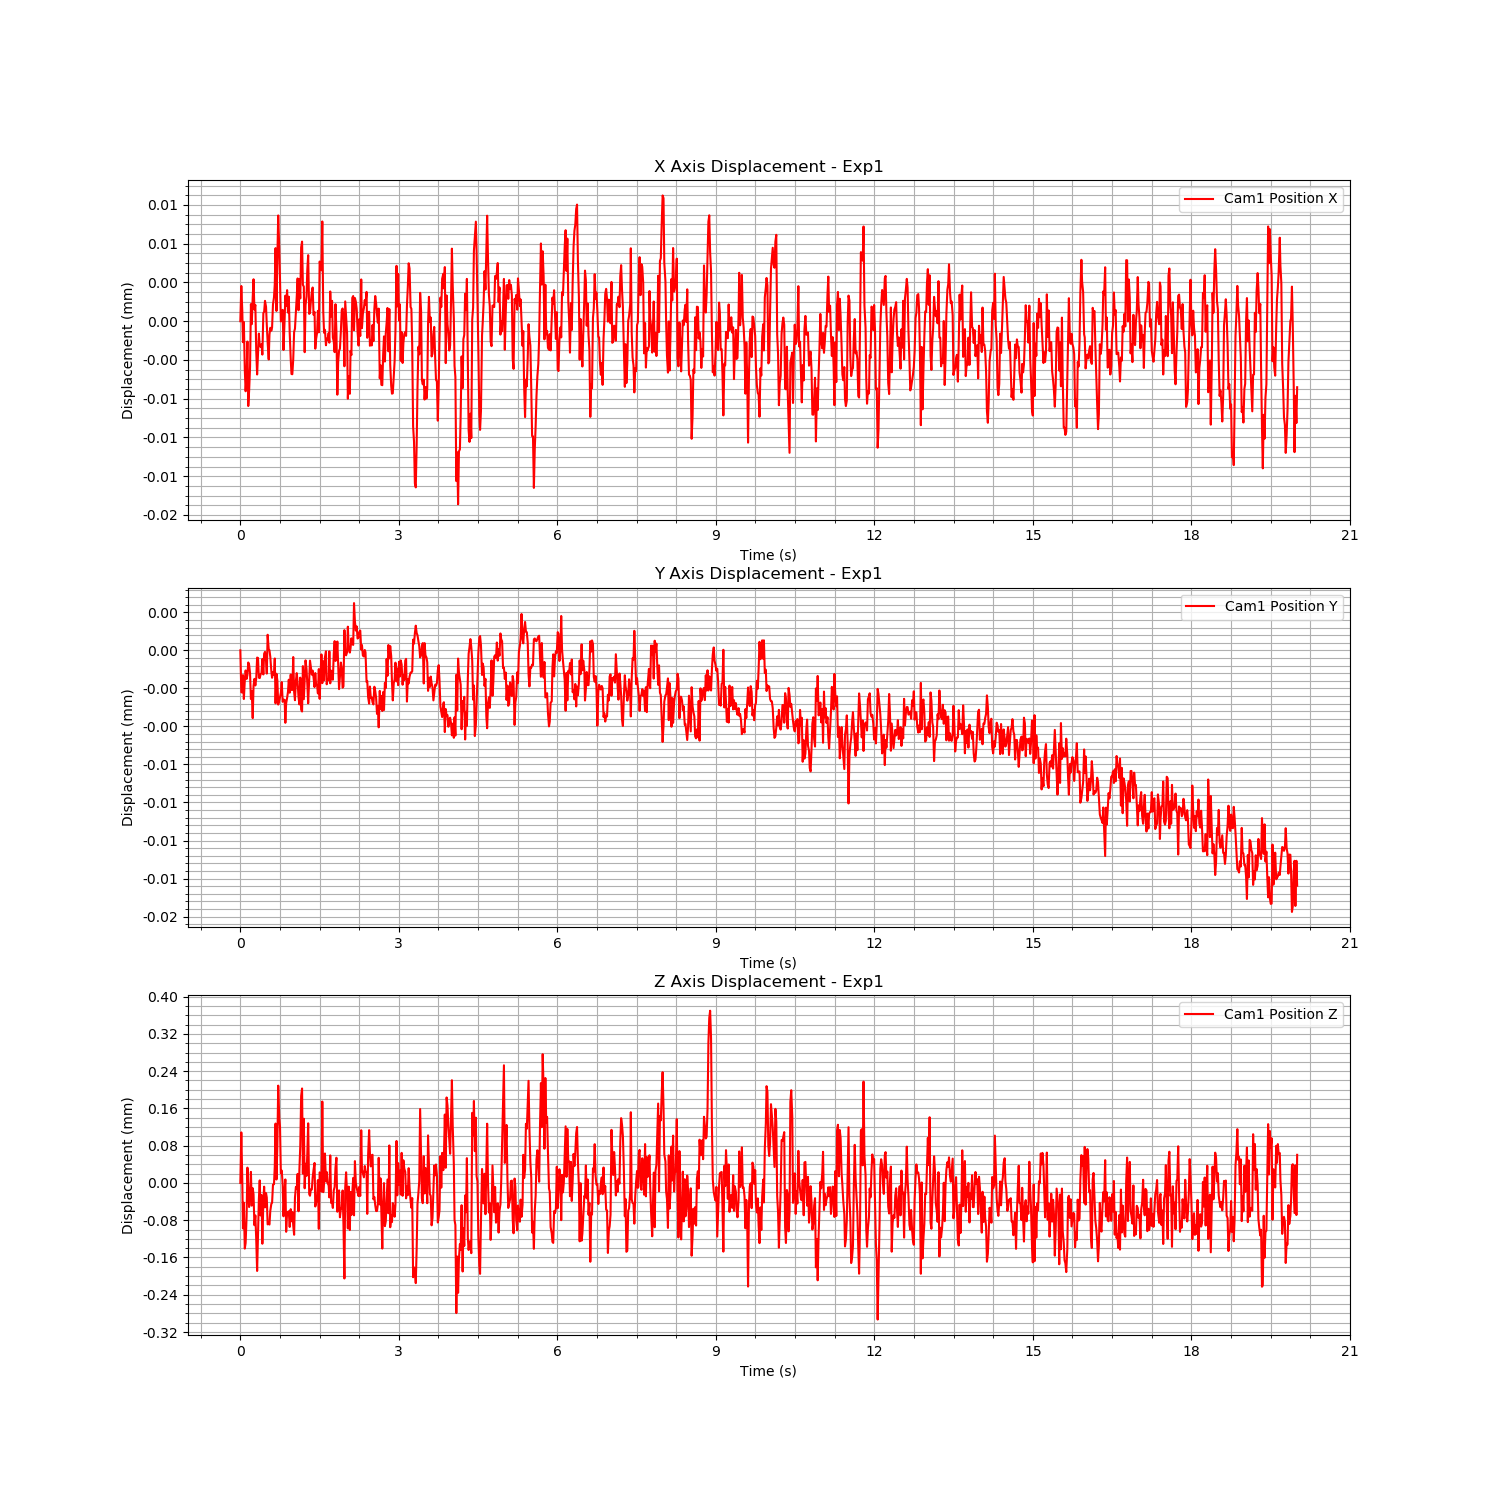

The file beside this chart, header and first rows:
Time (s), Cam1 Fiducial ID, Cam1 Position X, Cam1 Position Y, Cam1 Position Z, Cam1 Rotation X, Cam1 Rotation Y, Cam1 Rotation Z, Cam1 Rotation W
1722680648, 8, 0.0234, -0.01026, 0.8511, -0.009693, 0.05051, -0.01651, 0.9985
1722680648, 8, 0.0234, -0.01026, 0.8512, -0.009704, 0.0496, -0.01596, 0.9986
1722680648, 8, 0.0234, -0.01026, 0.8511, -0.009638, 0.05057, -0.01642, 0.9985
1722680648, 8, 0.0234, -0.01026, 0.851, -0.00968, 0.05047, -0.01588, 0.9986
1722680648, 8, 0.0234, -0.01026, 0.8511, -0.009646, 0.05099, -0.01575, 0.9985
1722680648, 8, 0.02339, -0.01026, 0.851, -0.009692, 0.0509, -0.01614, 0.9985
1722680648, 8, 0.02339, -0.01026, 0.851, -0.009623, 0.05102, -0.01703, 0.9985
1722680648, 8, 0.02339, -0.01026, 0.851, -0.009683, 0.05126, -0.01681, 0.9985
1722680648, 8, 0.0234, -0.01026, 0.8511, -0.009666, 0.05111, -0.01674, 0.9985
1722680648, 8, 0.02339, -0.01026, 0.8511, -0.009632, 0.05105, -0.01745, 0.9985
1722680648, 8, 0.02339, -0.01026, 0.8511, -0.009629, 0.05052, -0.01652, 0.9985
1722680648, 8, 0.02339, -0.01026, 0.8511, -0.009696, 0.05118, -0.0164, 0.9985
1722680648, 8, 0.0234, -0.01026, 0.8511, -0.009684, 0.04959, -0.01592, 0.9986
1722680648, 8, 0.0234, -0.01026, 0.8511, -0.009659, 0.05078, -0.01504, 0.9985
1722680648, 8, 0.0234, -0.01026, 0.8511, -0.009687, 0.05046, -0.01561, 0.9986
1722680648, 8, 0.0234, -0.01026, 0.8511, -0.009681, 0.05063, -0.01594, 0.9985
1722680648, 8, 0.0234, -0.01026, 0.851, -0.00969, 0.05023, -0.01601, 0.9986
1722680648, 8, 0.0234, -0.01026, 0.851, -0.00969, 0.05027, -0.01612, 0.9986
1722680648, 8, 0.02339, -0.01026, 0.851, -0.009638, 0.05032, -0.01639, 0.9986
1722680648, 8, 0.02339, -0.01026, 0.8509, -0.009602, 0.05091, -0.0162, 0.9985
1722680648, 8, 0.02339, -0.01026, 0.851, -0.009652, 0.05008, -0.01639, 0.9986
1722680648, 8, 0.0234, -0.01026, 0.8511, -0.009655, 0.05008, -0.01627, 0.9986
1722680648, 8, 0.02339, -0.01026, 0.8511, -0.009594, 0.05015, -0.01591, 0.9986
1722680648, 8, 0.02339, -0.01026, 0.851, -0.00962, 0.05068, -0.0162, 0.9985
1722680648, 8, 0.0234, -0.01026, 0.8511, -0.009685, 0.05043, -0.01625, 0.9985
1722680648, 8, 0.02339, -0.01026, 0.851, -0.009682, 0.05032, -0.01636, 0.9986
1722680648, 8, 0.0234, -0.01026, 0.8511, -0.009679, 0.05012, -0.01614, 0.9986
1722680648, 8, 0.0234, -0.01026, 0.8511, -0.009649, 0.05025, -0.01667, 0.9986
1722680648, 8, 0.0234, -0.01026, 0.8511, -0.009668, 0.05006, -0.01637, 0.9986
1722680648, 8, 0.0234, -0.01026, 0.8511, -0.009698, 0.05035, -0.01616, 0.9986
1722680648, 8, 0.0234, -0.01026, 0.8511, -0.009675, 0.0504, -0.01633, 0.9985
1722680648, 8, 0.0234, -0.01026, 0.851, -0.009696, 0.05081, -0.01616, 0.9985
1722680648, 8, 0.02339, -0.01026, 0.851, -0.00967, 0.05034, -0.01654, 0.9985
1722680648, 8, 0.0234, -0.01026, 0.851, -0.009666, 0.05065, -0.01613, 0.9985
1722680648, 8, 0.0234, -0.01026, 0.851, -0.009664, 0.05097, -0.01644, 0.9985
1722680648, 8, 0.0234, -0.01026, 0.8511, -0.009668, 0.05044, -0.01609, 0.9986
1722680648, 8, 0.0234, -0.01026, 0.8511, -0.009693, 0.05059, -0.01599, 0.9985
1722680648, 8, 0.0234, -0.01026, 0.8511, -0.009707, 0.05069, -0.01593, 0.9985
1722680648, 8, 0.0234, -0.01026, 0.8511, -0.009702, 0.04988, -0.01585, 0.9986
1722680648, 8, 0.0234, -0.01026, 0.8511, -0.009657, 0.04944, -0.01684, 0.9986
1722680648, 8, 0.0234, -0.01026, 0.8512, -0.009738, 0.04939, -0.01606, 0.9986
1722680648, 8, 0.0234, -0.01026, 0.8511, -0.009713, 0.05034, -0.01636, 0.9986
1722680648, 8, 0.0234, -0.01026, 0.8512, -0.009719, 0.05055, -0.016, 0.9985
1722680648, 8, 0.0234, -0.01026, 0.8513, -0.009722, 0.04966, -0.01615, 0.9986
1722680648, 8, 0.0234, -0.01026, 0.8512, -0.009662, 0.0494, -0.01651, 0.9986
1722680648, 8, 0.0234, -0.01026, 0.8512, -0.009677, 0.05017, -0.01622, 0.9986
1722680648, 8, 0.0234, -0.01026, 0.8511, -0.009676, 0.05045, -0.01668, 0.9985
1722680648, 8, 0.0234, -0.01026, 0.8511, -0.009639, 0.05075, -0.01595, 0.9985
1722680648, 8, 0.0234, -0.01026, 0.8511, -0.009659, 0.05038, -0.01604, 0.9986
1722680648, 8, 0.02339, -0.01026, 0.851, -0.00968, 0.05093, -0.01645, 0.9985
1722680648, 8, 0.0234, -0.01026, 0.8511, -0.009622, 0.05, -0.01669, 0.9986
1722680648, 8, 0.0234, -0.01026, 0.8511, -0.009664, 0.04993, -0.01626, 0.9986
1722680648, 8, 0.0234, -0.01026, 0.851, -0.009665, 0.05103, -0.01583, 0.9985
1722680648, 8, 0.0234, -0.01026, 0.851, -0.009724, 0.0505, -0.01557, 0.9986
1722680648, 8, 0.0234, -0.01026, 0.851, -0.009681, 0.05056, -0.01645, 0.9985
1722680648, 8, 0.0234, -0.01026, 0.851, -0.009685, 0.05057, -0.01668, 0.9985
1722680648, 8, 0.0234, -0.01026, 0.851, -0.009648, 0.05077, -0.0155, 0.9985
1722680648, 8, 0.02339, -0.01026, 0.8511, -0.009668, 0.05062, -0.01665, 0.9985
1722680649, 8, 0.02339, -0.01026, 0.851, -0.009662, 0.05058, -0.01601, 0.9985
1722680649, 8, 0.02339, -0.01026, 0.851, -0.009707, 0.05139, -0.01606, 0.9985
... 1,140 more rows
